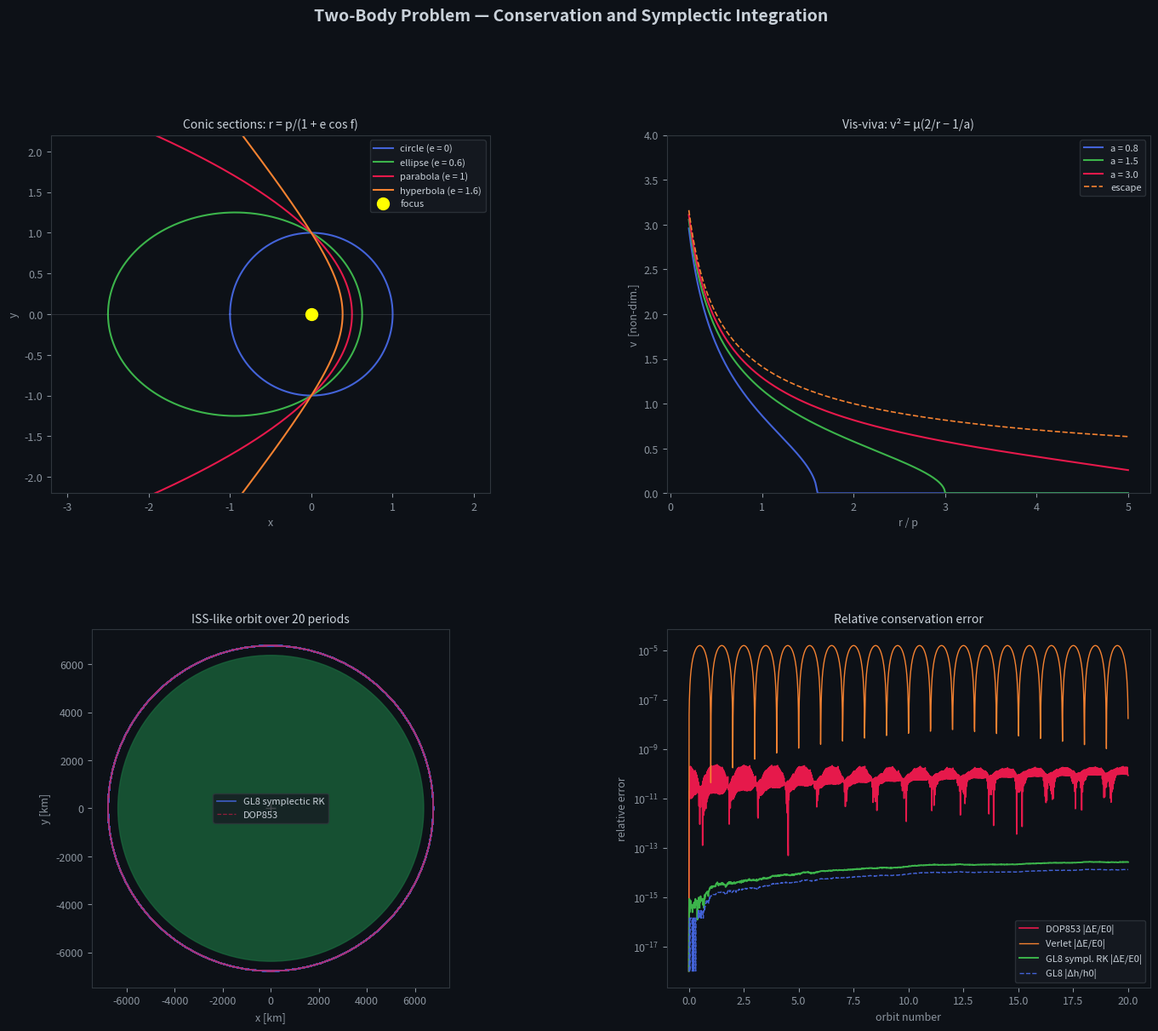

Python code for this plot: (Note: this script raises an exception after producing the figure.)
"""
two_body_orbit_symplectic.py
============================

Modified version of two-body-orbit.py.

This script keeps the original educational panels and adds a comparison of
three orbit integrators for the ISS-like two-body problem:

1. DOP853 from scipy.solve_ivp:
   high-order adaptive Runge--Kutta, but not symplectic.

2. Velocity Verlet:
   second-order symplectic integrator for separable Hamiltonians.

3. Four-stage Gauss--Legendre implicit Runge--Kutta:
   symplectic Runge--Kutta method of order 8.

Important correction:
There is no standard Gauss--Legendre "7th-order" symplectic RK method.
Gauss--Legendre RK methods have order 2s with s stages. The closest natural
choice above seventh order is therefore s = 4, order 8.

Dependencies: numpy, scipy, matplotlib

Usage:
  python two_body_orbit_symplectic.py

Output:
  /mnt/data/two-body-orbit-symplectic.png, when run in this environment.
"""

import matplotlib
matplotlib.use("Agg")

import os
import numpy as np
from scipy.integrate import solve_ivp
from scipy.optimize import root
import matplotlib.pyplot as plt
from matplotlib.patches import Circle

# ── Constants ─────────────────────────────────────────────────────────────────

MU_ND = 1.0                   # non-dimensional gravitational parameter
MU_SI = 3.986004418e5         # Earth μ, km^3/s^2

BG   = '#0d1117'
FG   = '#c9d1d9'
DIM  = '#8b949e'
COLS = ['#4363d8', '#3cb44b', '#e6194b', '#f58231']

# ── Panel 1: Conic orbits ─────────────────────────────────────────────────────

def conic_xy(e, p=1.0, f_range=None):
    """Return (x, y) for a conic section r = p/(1+e*cos f)."""
    if e < 1:
        f = np.linspace(-np.pi, np.pi, 600)
    elif abs(e - 1) < 1e-6:
        f = np.linspace(-2.8, 2.8, 600)
    else:
        f_max = np.arccos(-1 / e) - 0.05
        f = np.linspace(-f_max, f_max, 600)
    if f_range is not None:
        f_start, f_end = f_range
        f = np.linspace(f_start, f_end, 600)
    r = p / (1 + e * np.cos(f))
    x = r * np.cos(f)
    y = r * np.sin(f)
    return x, y

# ── Panel 2: Vis-viva curves ──────────────────────────────────────────────────

def vis_viva(r, a, mu=MU_ND):
    """Return orbital speed from the vis-viva equation."""
    inside = mu * (2 / r - 1 / a)
    return np.sqrt(np.maximum(inside, 0.0))

# ── Two-body dynamics ─────────────────────────────────────────────────────────

def two_body_rhs(t, y, mu):
    r_vec = y[:3]
    v_vec = y[3:]
    r = np.linalg.norm(r_vec)
    a_vec = -mu / r**3 * r_vec
    return np.concatenate([v_vec, a_vec])


def acceleration(r_vec, mu):
    r = np.linalg.norm(r_vec)
    return -mu * r_vec / r**3


def invariants(y_hist, mu):
    """Return specific energy and angular-momentum magnitude for y(t)."""
    pos = y_hist[:, :3]
    vel = y_hist[:, 3:]
    r = np.linalg.norm(pos, axis=1)
    v = np.linalg.norm(vel, axis=1)
    E = 0.5 * v**2 - mu / r
    h = np.linalg.norm(np.cross(pos, vel), axis=1)
    return E, h

# ── Symplectic method 1: velocity Verlet ──────────────────────────────────────

def velocity_verlet(y0, t_grid, mu):
    """Second-order symplectic integrator for q'' = a(q)."""
    y = np.zeros((len(t_grid), len(y0)))
    y[0] = y0
    q = y0[:3].copy()
    v = y0[3:].copy()

    for n in range(len(t_grid) - 1):
        h = t_grid[n + 1] - t_grid[n]
        a_n = acceleration(q, mu)
        v_half = v + 0.5 * h * a_n
        q_new = q + h * v_half
        a_new = acceleration(q_new, mu)
        v_new = v_half + 0.5 * h * a_new
        q, v = q_new, v_new
        y[n + 1, :3] = q
        y[n + 1, 3:] = v

    return y

# ── Symplectic method 2: Gauss--Legendre implicit RK ──────────────────────────

def gauss_legendre_tableau(s):
    """Return A, b, c for the s-stage Gauss--Legendre collocation RK method."""
    # Legendre nodes x_i on [-1,1], shifted to c_i on [0,1].
    x, w = np.polynomial.legendre.leggauss(s)
    c = 0.5 * (x + 1.0)
    b = 0.5 * w

    # Lagrange basis polynomials l_j(tau) through nodes c_j.
    A = np.zeros((s, s))
    for j in range(s):
        coeff = np.poly1d([1.0])
        denom = 1.0
        for m in range(s):
            if m != j:
                coeff *= np.poly1d([1.0, -c[m]])
                denom *= (c[j] - c[m])
        lj = coeff / denom
        int_lj = np.polyint(lj)
        for i in range(s):
            A[i, j] = int_lj(c[i]) - int_lj(0.0)
    return A, b, c


def gauss_legendre_irk(y0, t_grid, mu, s=4, tol=1e-12):
    """
    s-stage Gauss--Legendre implicit Runge--Kutta method.

    For s=4, the method is symplectic and has order 8.
    """
    A, b, c = gauss_legendre_tableau(s)
    dim = len(y0)
    y = np.zeros((len(t_grid), dim))
    y[0] = y0

    y_n = y0.copy()
    K_prev = np.tile(two_body_rhs(t_grid[0], y0, mu), (s, 1))

    for n in range(len(t_grid) - 1):
        t_n = t_grid[n]
        h = t_grid[n + 1] - t_grid[n]

        def residual(K_flat):
            K = K_flat.reshape(s, dim)
            R = np.empty_like(K)
            for i in range(s):
                stage_state = y_n + h * np.sum(A[i, :, None] * K, axis=0)
                R[i] = K[i] - two_body_rhs(t_n + c[i] * h, stage_state, mu)
            return R.ravel()

        # Use previous step's stages as the initial guess. This is much better
        # than starting every nonlinear solve from zero.
        sol = root(residual, K_prev.ravel(), method="hybr", tol=tol)
        if not sol.success:
            # Fall back to a simpler initial guess based on f(y_n).
            K_guess = np.tile(two_body_rhs(t_n, y_n, mu), (s, 1))
            sol = root(residual, K_guess.ravel(), method="hybr", tol=tol)
        if not sol.success:
            raise RuntimeError(f"Gauss--Legendre nonlinear solve failed at step {n}: {sol.message}")

        K = sol.x.reshape(s, dim)
        y_np1 = y_n + h * np.sum(b[:, None] * K, axis=0)
        y[n + 1] = y_np1
        y_n = y_np1
        K_prev = K

    return y

# ── Orbit setup ───────────────────────────────────────────────────────────────

R_E  = 6371.0                 # Earth radius, km
alt  = 407.0                  # ISS altitude, km
a_iss = R_E + alt             # semi-major axis, km
e_iss = 0.001
mu    = MU_SI

# Initial conditions at pericenter, true anomaly f = 0.
r_p  = a_iss * (1 - e_iss)
v_p  = np.sqrt(mu * (1 + e_iss) / (a_iss * (1 - e_iss)))
pos0 = np.array([r_p, 0.0, 0.0])
vel0 = np.array([0.0, v_p, 0.0])
y0   = np.concatenate([pos0, vel0])

T_orb = 2 * np.pi * np.sqrt(a_iss**3 / mu)

# A longer integration makes the distinction between geometric and non-geometric
# behavior clearer. Increase n_orbits if you want a more demanding test.
n_orbits = 20
steps_per_orbit = 80
n_pts = n_orbits * steps_per_orbit + 1
t_eval = np.linspace(0.0, n_orbits * T_orb, n_pts)

# ── Integrate ─────────────────────────────────────────────────────────────────

sol_dop = solve_ivp(
    two_body_rhs,
    [t_eval[0], t_eval[-1]],
    y0,
    args=(mu,),
    t_eval=t_eval,
    method='DOP853',
    rtol=1e-10,
    atol=1e-12,
)
if not sol_dop.success:
    raise RuntimeError(sol_dop.message)

y_dop = sol_dop.y.T

# Velocity Verlet is included to show a simple second-order symplectic baseline.
y_vv = velocity_verlet(y0, t_eval, mu)

# Four-stage Gauss--Legendre implicit RK: symplectic, order 8.
y_gl8 = gauss_legendre_irk(y0, t_eval, mu, s=4, tol=1e-12)

E_dop, h_dop = invariants(y_dop, mu)
E_vv,  h_vv  = invariants(y_vv,  mu)
E_gl8, h_gl8 = invariants(y_gl8, mu)

def rel_err(arr):
    return np.abs(arr - arr[0]) / max(abs(arr[0]), 1e-300)

dE_dop, dh_dop = rel_err(E_dop), rel_err(h_dop)
dE_vv,  dh_vv  = rel_err(E_vv),  rel_err(h_vv)
dE_gl8, dh_gl8 = rel_err(E_gl8), rel_err(h_gl8)

# ── Figure ────────────────────────────────────────────────────────────────────

fig = plt.figure(figsize=(17, 13))
fig.patch.set_facecolor(BG)
fig.suptitle('Two-Body Problem — Conservation and Symplectic Integration',
             color=FG, fontsize=14, fontweight='bold', y=0.995)

gs = fig.add_gridspec(2, 2, hspace=0.38, wspace=0.32)
ax1 = fig.add_subplot(gs[0, 0])
ax2 = fig.add_subplot(gs[0, 1])
ax3 = fig.add_subplot(gs[1, 0])
ax4 = fig.add_subplot(gs[1, 1])

for ax in (ax1, ax2, ax3, ax4):
    ax.set_facecolor(BG)
    ax.tick_params(colors=DIM, labelsize=9)
    for sp in ax.spines.values():
        sp.set_edgecolor('#30363d')

# --- Panel 1: Conic sections ---

ax1.set_title('Conic sections: r = p/(1 + e cos f)', color=FG, fontsize=10, pad=6)
ax1.set_aspect('equal')
ax1.set_xlim(-3.2, 2.2)
ax1.set_ylim(-2.2, 2.2)
ax1.set_xlabel('x', color=DIM, fontsize=9)
ax1.set_ylabel('y', color=DIM, fontsize=9)

orbit_cases = [
    (0.0,  'circle (e = 0)',       COLS[0]),
    (0.6,  'ellipse (e = 0.6)',    COLS[1]),
    (1.0,  'parabola (e = 1)',     COLS[2]),
    (1.6,  'hyperbola (e = 1.6)',  COLS[3]),
]
for e_val, label, col in orbit_cases:
    x, y = conic_xy(e_val)
    ax1.plot(x, y, '-', color=col, lw=1.5, label=label)

ax1.plot(0, 0, 'o', color='yellow', ms=10, zorder=6, label='focus')
ax1.axhline(0, color=DIM, lw=0.4, alpha=0.4)
ax1.legend(fontsize=8, facecolor='#161b22', edgecolor='#30363d', labelcolor=FG, loc='upper right')

# --- Panel 2: Vis-viva ---

ax2.set_title('Vis-viva: v² = μ(2/r − 1/a)', color=FG, fontsize=10, pad=6)
ax2.set_xlabel('r / p', color=DIM, fontsize=9)
ax2.set_ylabel('v  [non-dim.]', color=DIM, fontsize=9)

r_arr_nd = np.linspace(0.2, 5.0, 400)
for a_val, col in zip([0.8, 1.5, 3.0], ['#4363d8', '#3cb44b', '#e6194b']):
    ax2.plot(r_arr_nd, vis_viva(r_arr_nd, a_val), '-', color=col, lw=1.5, label=f'a = {a_val}')

v_esc = np.sqrt(2 * MU_ND / r_arr_nd)
ax2.plot(r_arr_nd, v_esc, '--', color='#f58231', lw=1.2, label='escape')
ax2.set_ylim(0, 4)
ax2.legend(fontsize=8, facecolor='#161b22', edgecolor='#30363d', labelcolor=FG)

# --- Panel 3: Orbit ---

ax3.set_title(f'ISS-like orbit over {n_orbits} periods', color=FG, fontsize=10, pad=6)
ax3.set_aspect('equal')
ax3.set_xlabel('x [km]', color=DIM, fontsize=9)
ax3.set_ylabel('y [km]', color=DIM, fontsize=9)
ax3.plot(y_gl8[:, 0], y_gl8[:, 1], '-', color=COLS[0], lw=1.2, alpha=0.9, label='GL8 symplectic RK')
ax3.plot(y_dop[:, 0], y_dop[:, 1], '--', color=COLS[2], lw=0.9, alpha=0.6, label='DOP853')

earth = Circle((0, 0), R_E, color='#1a6b3e', alpha=0.7, zorder=4)
ax3.add_patch(earth)
ax3.plot(0, 0, '+', color='white', ms=8, zorder=5)
ax3.legend(fontsize=8, facecolor='#161b22', edgecolor='#30363d', labelcolor=FG)

# --- Panel 4: Conservation comparison ---

ax4.set_title('Relative conservation error', color=FG, fontsize=10, pad=6)
ax4.set_xlabel('orbit number', color=DIM, fontsize=9)
ax4.set_ylabel('relative error', color=DIM, fontsize=9)
ax4.set_yscale('log')

t_orbits = t_eval / T_orb
eps = 1e-18
ax4.plot(t_orbits, np.maximum(dE_dop, eps), color='#e6194b', lw=1.2, label='DOP853 |ΔE/E0|')
ax4.plot(t_orbits, np.maximum(dE_vv,  eps), color='#f58231', lw=1.0, label='Verlet |ΔE/E0|')
ax4.plot(t_orbits, np.maximum(dE_gl8, eps), color='#3cb44b', lw=1.4, label='GL8 sympl. RK |ΔE/E0|')
ax4.plot(t_orbits, np.maximum(dh_gl8, eps), color='#4363d8', lw=1.0, ls='--', label='GL8 |Δh/h0|')
ax4.legend(fontsize=8, facecolor='#161b22', edgecolor='#30363d', labelcolor=FG)

out_path = os.path.join('/mnt/data', 'two-body-orbit-symplectic.png')
plt.savefig(out_path, dpi=150, bbox_inches='tight', facecolor=BG)

print(f"Saved {out_path}")
print(f"Orbital period: {T_orb/60:.2f} min ({T_orb:.1f} s)")
print("Maximum relative errors over the integration:")
print(f"  DOP853:  max |ΔE/E0| = {dE_dop.max():.3e}, max |Δh/h0| = {dh_dop.max():.3e}")
print(f"  Verlet:  max |ΔE/E0| = {dE_vv.max():.3e}, max |Δh/h0| = {dh_vv.max():.3e}")
print(f"  GL8 RK:  max |ΔE/E0| = {dE_gl8.max():.3e}, max |Δh/h0| = {dh_gl8.max():.3e}")
